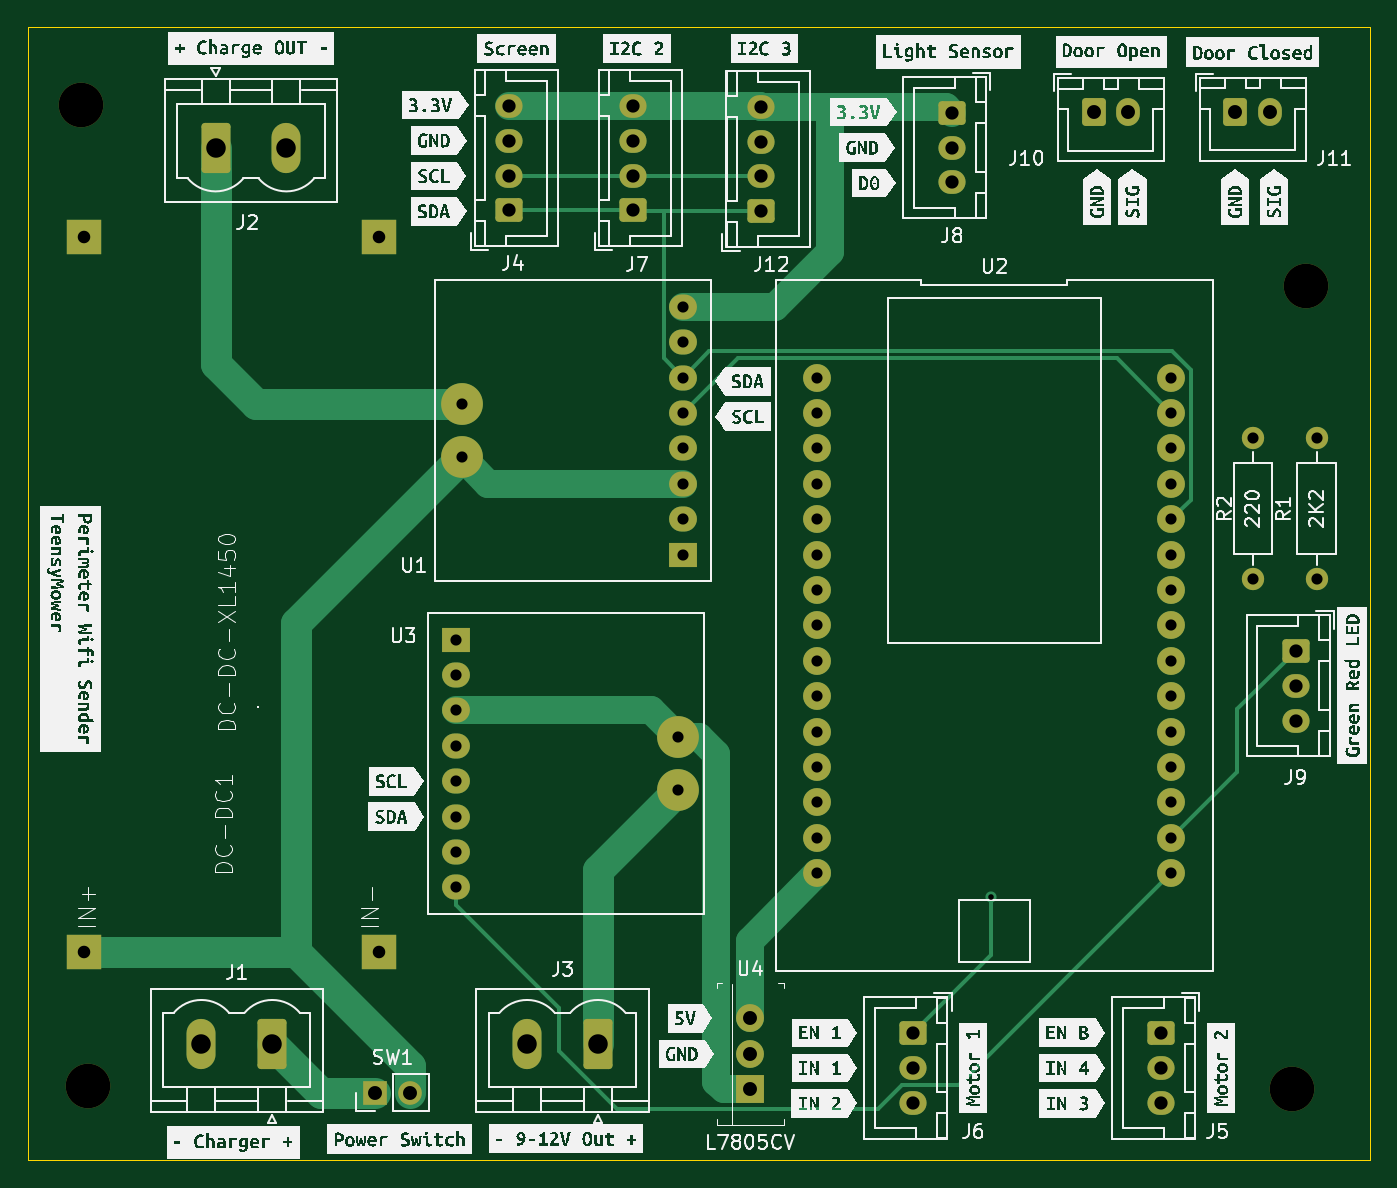
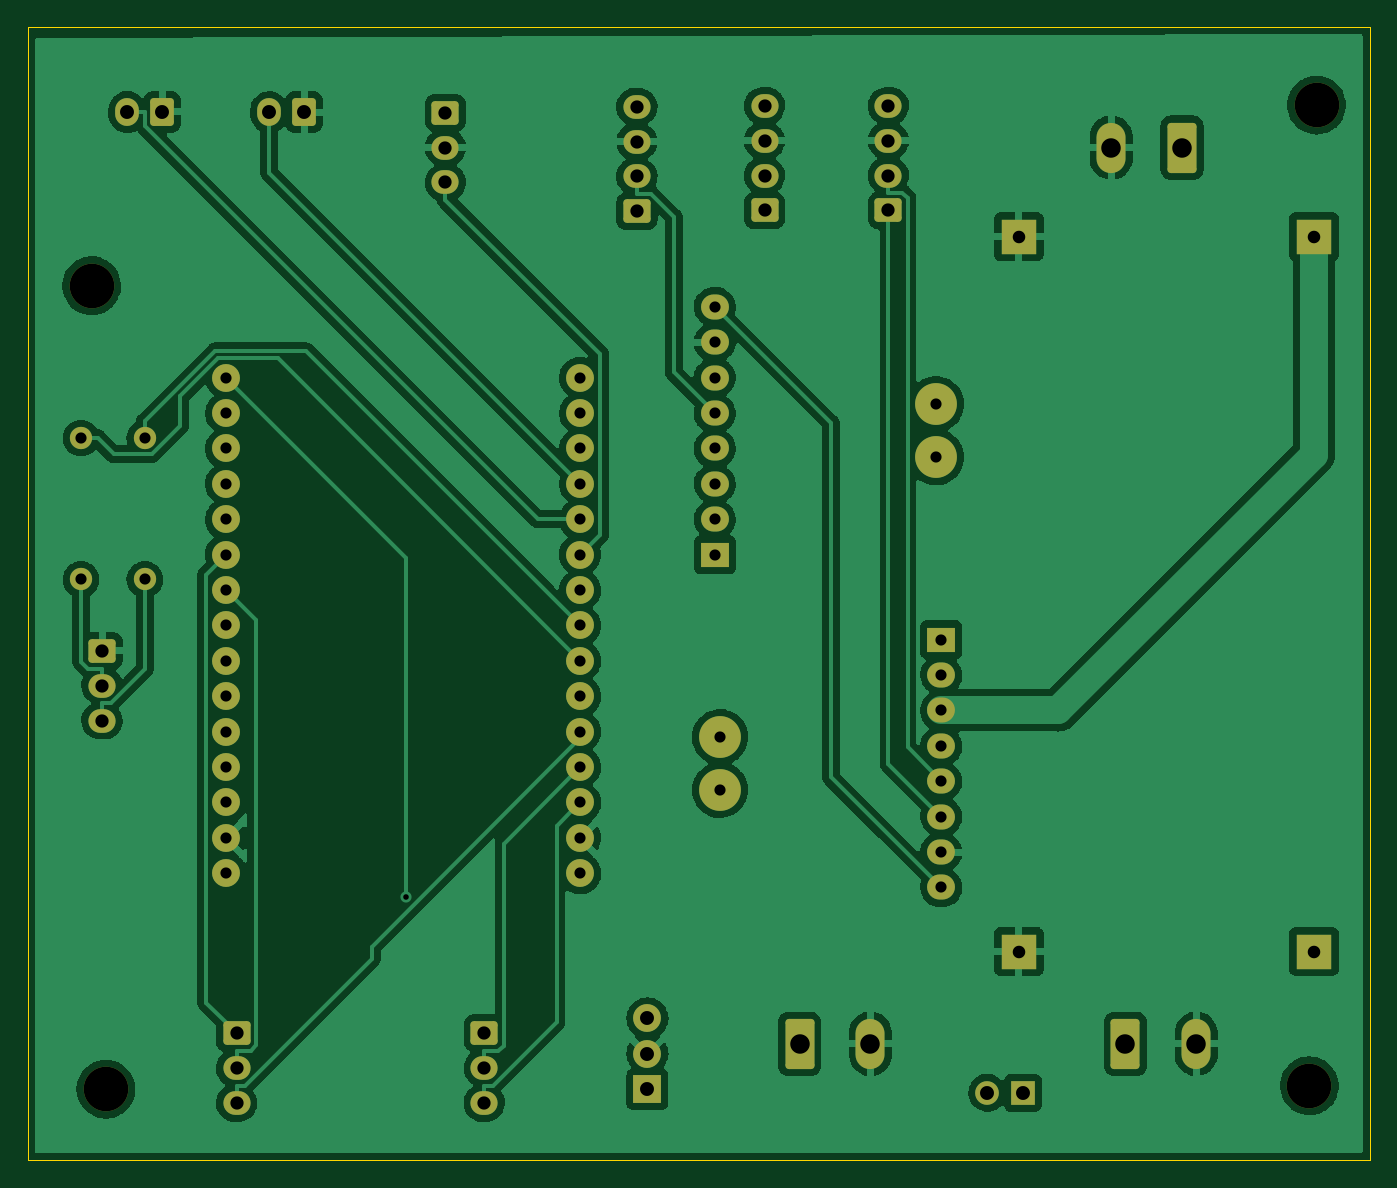
Circuit board: 11 layer files. Board 96.3 x 81.3 mm.
- bottom_copper: sender_V1.01-B_Cu.gbr (188863 bytes)
- bottom_mask: sender_V1.01-B_Mask.gbr (4988 bytes)
- paste: sender_V1.01-B_Paste.gbr (459 bytes)
- bottom_silk: sender_V1.01-B_Silkscreen.gbr (460 bytes)
- outline: sender_V1.01-Edge_Cuts.gbr (685 bytes)
- top_copper: sender_V1.01-F_Cu.gbr (12947 bytes)
- top_mask: sender_V1.01-F_Mask.gbr (4988 bytes)
- paste: sender_V1.01-F_Paste.gbr (459 bytes)
- top_silk: sender_V1.01-F_Silkscreen.gbr (221939 bytes)
- drill: sender_V1.01-NPTH.drl (403 bytes)
- drill: sender_V1.01-PTH.drl (2199 bytes)

=== bottom_copper: sender_V1.01-B_Cu.gbr (188863 bytes, source omitted) ===
=== bottom_mask: sender_V1.01-B_Mask.gbr ===
%TF.GenerationSoftware,KiCad,Pcbnew,(6.0.5)*%
%TF.CreationDate,2023-04-02T11:03:44+02:00*%
%TF.ProjectId,sender_V1.01,73656e64-6572-45f5-9631-2e30312e6b69,rev?*%
%TF.SameCoordinates,Original*%
%TF.FileFunction,Soldermask,Bot*%
%TF.FilePolarity,Negative*%
%FSLAX46Y46*%
G04 Gerber Fmt 4.6, Leading zero omitted, Abs format (unit mm)*
G04 Created by KiCad (PCBNEW (6.0.5)) date 2023-04-02 11:03:44*
%MOMM*%
%LPD*%
G01*
G04 APERTURE LIST*
G04 Aperture macros list*
%AMRoundRect*
0 Rectangle with rounded corners*
0 $1 Rounding radius*
0 $2 $3 $4 $5 $6 $7 $8 $9 X,Y pos of 4 corners*
0 Add a 4 corners polygon primitive as box body*
4,1,4,$2,$3,$4,$5,$6,$7,$8,$9,$2,$3,0*
0 Add four circle primitives for the rounded corners*
1,1,$1+$1,$2,$3*
1,1,$1+$1,$4,$5*
1,1,$1+$1,$6,$7*
1,1,$1+$1,$8,$9*
0 Add four rect primitives between the rounded corners*
20,1,$1+$1,$2,$3,$4,$5,0*
20,1,$1+$1,$4,$5,$6,$7,0*
20,1,$1+$1,$6,$7,$8,$9,0*
20,1,$1+$1,$8,$9,$2,$3,0*%
G04 Aperture macros list end*
%ADD10R,2.000000X1.800000*%
%ADD11O,2.000000X1.800000*%
%ADD12O,3.000000X3.000000*%
%ADD13RoundRect,0.250000X-0.600000X-0.750000X0.600000X-0.750000X0.600000X0.750000X-0.600000X0.750000X0*%
%ADD14O,1.700000X2.000000*%
%ADD15RoundRect,0.250000X-0.725000X0.600000X-0.725000X-0.600000X0.725000X-0.600000X0.725000X0.600000X0*%
%ADD16O,1.950000X1.700000*%
%ADD17R,1.700000X1.700000*%
%ADD18O,1.700000X1.700000*%
%ADD19C,3.200000*%
%ADD20C,1.600000*%
%ADD21O,1.600000X1.600000*%
%ADD22R,2.540000X2.540000*%
%ADD23RoundRect,0.250000X0.725000X-0.600000X0.725000X0.600000X-0.725000X0.600000X-0.725000X-0.600000X0*%
%ADD24C,2.000000*%
%ADD25RoundRect,0.249999X-0.790001X-1.550001X0.790001X-1.550001X0.790001X1.550001X-0.790001X1.550001X0*%
%ADD26O,2.080000X3.600000*%
%ADD27RoundRect,0.249999X0.790001X1.550001X-0.790001X1.550001X-0.790001X-1.550001X0.790001X-1.550001X0*%
%ADD28R,2.000000X2.000000*%
G04 APERTURE END LIST*
D10*
%TO.C,U1*%
X81280000Y-50038000D03*
D11*
X81280000Y-47498000D03*
X81280000Y-44958000D03*
X81280000Y-42418000D03*
X81280000Y-39878000D03*
X81280000Y-37338000D03*
X81280000Y-34798000D03*
X81280000Y-32258000D03*
D12*
X65405000Y-43053000D03*
X65405000Y-39243000D03*
%TD*%
D13*
%TO.C,J10*%
X110744000Y-18288000D03*
D14*
X113244000Y-18288000D03*
%TD*%
D15*
%TO.C,J9*%
X125239000Y-56936000D03*
D16*
X125239000Y-59436000D03*
X125239000Y-61936000D03*
%TD*%
D17*
%TO.C,SW1*%
X59177000Y-88646000D03*
D18*
X61717000Y-88646000D03*
%TD*%
D19*
%TO.C,H2*%
X38608000Y-88138000D03*
%TD*%
D20*
%TO.C,R1*%
X126746000Y-51816000D03*
D21*
X126746000Y-41656000D03*
%TD*%
D22*
%TO.C,DC-DC1*%
X38285000Y-78510000D03*
X59460000Y-78510000D03*
X38285000Y-27215000D03*
X59460000Y-27215000D03*
%TD*%
D23*
%TO.C,J12*%
X86868000Y-25400000D03*
D16*
X86868000Y-22900000D03*
X86868000Y-20400000D03*
X86868000Y-17900000D03*
%TD*%
D10*
%TO.C,U3*%
X65024000Y-56134000D03*
D11*
X65024000Y-58674000D03*
X65024000Y-61214000D03*
X65024000Y-63754000D03*
X65024000Y-66294000D03*
X65024000Y-68834000D03*
X65024000Y-71374000D03*
X65024000Y-73914000D03*
D12*
X80899000Y-63119000D03*
X80899000Y-66929000D03*
%TD*%
D24*
%TO.C,U2*%
X90932000Y-37338000D03*
X90932000Y-39878000D03*
X90932000Y-42418000D03*
X90932000Y-44958000D03*
X90932000Y-47498000D03*
X90932000Y-50038000D03*
X90932000Y-52578000D03*
X90932000Y-55118000D03*
X90932000Y-57658000D03*
X90932000Y-60198000D03*
X90932000Y-62738000D03*
X90932000Y-65278000D03*
X90932000Y-67818000D03*
X90932000Y-70358000D03*
X90932000Y-72898000D03*
X116332000Y-72898000D03*
X116332000Y-70358000D03*
X116332000Y-67818000D03*
X116332000Y-65278000D03*
X116332000Y-62738000D03*
X116332000Y-60198000D03*
X116332000Y-57658000D03*
X116332000Y-55118000D03*
X116332000Y-52578000D03*
X116332000Y-50038000D03*
X116332000Y-47498000D03*
X116332000Y-44958000D03*
X116332000Y-42418000D03*
X116332000Y-39878000D03*
X116332000Y-37338000D03*
%TD*%
D15*
%TO.C,J5*%
X115587000Y-84368000D03*
D16*
X115587000Y-86868000D03*
X115587000Y-89368000D03*
%TD*%
D15*
%TO.C,J6*%
X97807000Y-84368000D03*
D16*
X97807000Y-86868000D03*
X97807000Y-89368000D03*
%TD*%
D23*
%TO.C,J7*%
X77707000Y-25340000D03*
D16*
X77707000Y-22840000D03*
X77707000Y-20340000D03*
X77707000Y-17840000D03*
%TD*%
D23*
%TO.C,J4*%
X68817000Y-25340000D03*
D16*
X68817000Y-22840000D03*
X68817000Y-20340000D03*
X68817000Y-17840000D03*
%TD*%
D25*
%TO.C,J2*%
X47752000Y-20828000D03*
D26*
X52832000Y-20828000D03*
%TD*%
D19*
%TO.C,H4*%
X38100000Y-17780000D03*
%TD*%
%TO.C,H1*%
X124968000Y-88392000D03*
%TD*%
D27*
%TO.C,J1*%
X51816000Y-85129500D03*
D26*
X46736000Y-85129500D03*
%TD*%
D27*
%TO.C,J3*%
X75184000Y-85129500D03*
D26*
X70104000Y-85129500D03*
%TD*%
D20*
%TO.C,R2*%
X122174000Y-51816000D03*
D21*
X122174000Y-41656000D03*
%TD*%
D15*
%TO.C,J8*%
X100601000Y-18328000D03*
D16*
X100601000Y-20828000D03*
X100601000Y-23328000D03*
%TD*%
D28*
%TO.C,U4*%
X86106000Y-88392000D03*
D24*
X86106000Y-85852000D03*
X86106000Y-83312000D03*
%TD*%
D19*
%TO.C,H3*%
X125984000Y-30734000D03*
%TD*%
D13*
%TO.C,J11*%
X120924000Y-18271000D03*
D14*
X123424000Y-18271000D03*
%TD*%
M02*

=== paste: sender_V1.01-B_Paste.gbr ===
%TF.GenerationSoftware,KiCad,Pcbnew,(6.0.5)*%
%TF.CreationDate,2023-04-02T11:03:44+02:00*%
%TF.ProjectId,sender_V1.01,73656e64-6572-45f5-9631-2e30312e6b69,rev?*%
%TF.SameCoordinates,Original*%
%TF.FileFunction,Paste,Bot*%
%TF.FilePolarity,Positive*%
%FSLAX46Y46*%
G04 Gerber Fmt 4.6, Leading zero omitted, Abs format (unit mm)*
G04 Created by KiCad (PCBNEW (6.0.5)) date 2023-04-02 11:03:44*
%MOMM*%
%LPD*%
G01*
G04 APERTURE LIST*
G04 APERTURE END LIST*
M02*

=== bottom_silk: sender_V1.01-B_Silkscreen.gbr ===
%TF.GenerationSoftware,KiCad,Pcbnew,(6.0.5)*%
%TF.CreationDate,2023-04-02T11:03:44+02:00*%
%TF.ProjectId,sender_V1.01,73656e64-6572-45f5-9631-2e30312e6b69,rev?*%
%TF.SameCoordinates,Original*%
%TF.FileFunction,Legend,Bot*%
%TF.FilePolarity,Positive*%
%FSLAX46Y46*%
G04 Gerber Fmt 4.6, Leading zero omitted, Abs format (unit mm)*
G04 Created by KiCad (PCBNEW (6.0.5)) date 2023-04-02 11:03:44*
%MOMM*%
%LPD*%
G01*
G04 APERTURE LIST*
G04 APERTURE END LIST*
M02*

=== outline: sender_V1.01-Edge_Cuts.gbr ===
%TF.GenerationSoftware,KiCad,Pcbnew,(6.0.5)*%
%TF.CreationDate,2023-04-02T11:03:44+02:00*%
%TF.ProjectId,sender_V1.01,73656e64-6572-45f5-9631-2e30312e6b69,rev?*%
%TF.SameCoordinates,Original*%
%TF.FileFunction,Profile,NP*%
%FSLAX46Y46*%
G04 Gerber Fmt 4.6, Leading zero omitted, Abs format (unit mm)*
G04 Created by KiCad (PCBNEW (6.0.5)) date 2023-04-02 11:03:44*
%MOMM*%
%LPD*%
G01*
G04 APERTURE LIST*
%TA.AperFunction,Profile*%
%ADD10C,0.050000*%
%TD*%
G04 APERTURE END LIST*
D10*
X34290000Y-12192000D02*
X130556000Y-12192000D01*
X130556000Y-12192000D02*
X130556000Y-93472000D01*
X130556000Y-93472000D02*
X34290000Y-93472000D01*
X34290000Y-93472000D02*
X34290000Y-12192000D01*
M02*

=== top_copper: sender_V1.01-F_Cu.gbr (12947 bytes, source omitted) ===
=== top_mask: sender_V1.01-F_Mask.gbr ===
%TF.GenerationSoftware,KiCad,Pcbnew,(6.0.5)*%
%TF.CreationDate,2023-04-02T11:03:44+02:00*%
%TF.ProjectId,sender_V1.01,73656e64-6572-45f5-9631-2e30312e6b69,rev?*%
%TF.SameCoordinates,Original*%
%TF.FileFunction,Soldermask,Top*%
%TF.FilePolarity,Negative*%
%FSLAX46Y46*%
G04 Gerber Fmt 4.6, Leading zero omitted, Abs format (unit mm)*
G04 Created by KiCad (PCBNEW (6.0.5)) date 2023-04-02 11:03:44*
%MOMM*%
%LPD*%
G01*
G04 APERTURE LIST*
G04 Aperture macros list*
%AMRoundRect*
0 Rectangle with rounded corners*
0 $1 Rounding radius*
0 $2 $3 $4 $5 $6 $7 $8 $9 X,Y pos of 4 corners*
0 Add a 4 corners polygon primitive as box body*
4,1,4,$2,$3,$4,$5,$6,$7,$8,$9,$2,$3,0*
0 Add four circle primitives for the rounded corners*
1,1,$1+$1,$2,$3*
1,1,$1+$1,$4,$5*
1,1,$1+$1,$6,$7*
1,1,$1+$1,$8,$9*
0 Add four rect primitives between the rounded corners*
20,1,$1+$1,$2,$3,$4,$5,0*
20,1,$1+$1,$4,$5,$6,$7,0*
20,1,$1+$1,$6,$7,$8,$9,0*
20,1,$1+$1,$8,$9,$2,$3,0*%
G04 Aperture macros list end*
%ADD10R,2.000000X1.800000*%
%ADD11O,2.000000X1.800000*%
%ADD12O,3.000000X3.000000*%
%ADD13RoundRect,0.250000X-0.600000X-0.750000X0.600000X-0.750000X0.600000X0.750000X-0.600000X0.750000X0*%
%ADD14O,1.700000X2.000000*%
%ADD15RoundRect,0.250000X-0.725000X0.600000X-0.725000X-0.600000X0.725000X-0.600000X0.725000X0.600000X0*%
%ADD16O,1.950000X1.700000*%
%ADD17R,1.700000X1.700000*%
%ADD18O,1.700000X1.700000*%
%ADD19C,3.200000*%
%ADD20C,1.600000*%
%ADD21O,1.600000X1.600000*%
%ADD22R,2.540000X2.540000*%
%ADD23RoundRect,0.250000X0.725000X-0.600000X0.725000X0.600000X-0.725000X0.600000X-0.725000X-0.600000X0*%
%ADD24C,2.000000*%
%ADD25RoundRect,0.249999X-0.790001X-1.550001X0.790001X-1.550001X0.790001X1.550001X-0.790001X1.550001X0*%
%ADD26O,2.080000X3.600000*%
%ADD27RoundRect,0.249999X0.790001X1.550001X-0.790001X1.550001X-0.790001X-1.550001X0.790001X-1.550001X0*%
%ADD28R,2.000000X2.000000*%
G04 APERTURE END LIST*
D10*
%TO.C,U1*%
X81280000Y-50038000D03*
D11*
X81280000Y-47498000D03*
X81280000Y-44958000D03*
X81280000Y-42418000D03*
X81280000Y-39878000D03*
X81280000Y-37338000D03*
X81280000Y-34798000D03*
X81280000Y-32258000D03*
D12*
X65405000Y-43053000D03*
X65405000Y-39243000D03*
%TD*%
D13*
%TO.C,J10*%
X110744000Y-18288000D03*
D14*
X113244000Y-18288000D03*
%TD*%
D15*
%TO.C,J9*%
X125239000Y-56936000D03*
D16*
X125239000Y-59436000D03*
X125239000Y-61936000D03*
%TD*%
D17*
%TO.C,SW1*%
X59177000Y-88646000D03*
D18*
X61717000Y-88646000D03*
%TD*%
D19*
%TO.C,H2*%
X38608000Y-88138000D03*
%TD*%
D20*
%TO.C,R1*%
X126746000Y-51816000D03*
D21*
X126746000Y-41656000D03*
%TD*%
D22*
%TO.C,DC-DC1*%
X38285000Y-78510000D03*
X59460000Y-78510000D03*
X38285000Y-27215000D03*
X59460000Y-27215000D03*
%TD*%
D23*
%TO.C,J12*%
X86868000Y-25400000D03*
D16*
X86868000Y-22900000D03*
X86868000Y-20400000D03*
X86868000Y-17900000D03*
%TD*%
D10*
%TO.C,U3*%
X65024000Y-56134000D03*
D11*
X65024000Y-58674000D03*
X65024000Y-61214000D03*
X65024000Y-63754000D03*
X65024000Y-66294000D03*
X65024000Y-68834000D03*
X65024000Y-71374000D03*
X65024000Y-73914000D03*
D12*
X80899000Y-63119000D03*
X80899000Y-66929000D03*
%TD*%
D24*
%TO.C,U2*%
X90932000Y-37338000D03*
X90932000Y-39878000D03*
X90932000Y-42418000D03*
X90932000Y-44958000D03*
X90932000Y-47498000D03*
X90932000Y-50038000D03*
X90932000Y-52578000D03*
X90932000Y-55118000D03*
X90932000Y-57658000D03*
X90932000Y-60198000D03*
X90932000Y-62738000D03*
X90932000Y-65278000D03*
X90932000Y-67818000D03*
X90932000Y-70358000D03*
X90932000Y-72898000D03*
X116332000Y-72898000D03*
X116332000Y-70358000D03*
X116332000Y-67818000D03*
X116332000Y-65278000D03*
X116332000Y-62738000D03*
X116332000Y-60198000D03*
X116332000Y-57658000D03*
X116332000Y-55118000D03*
X116332000Y-52578000D03*
X116332000Y-50038000D03*
X116332000Y-47498000D03*
X116332000Y-44958000D03*
X116332000Y-42418000D03*
X116332000Y-39878000D03*
X116332000Y-37338000D03*
%TD*%
D15*
%TO.C,J5*%
X115587000Y-84368000D03*
D16*
X115587000Y-86868000D03*
X115587000Y-89368000D03*
%TD*%
D15*
%TO.C,J6*%
X97807000Y-84368000D03*
D16*
X97807000Y-86868000D03*
X97807000Y-89368000D03*
%TD*%
D23*
%TO.C,J7*%
X77707000Y-25340000D03*
D16*
X77707000Y-22840000D03*
X77707000Y-20340000D03*
X77707000Y-17840000D03*
%TD*%
D23*
%TO.C,J4*%
X68817000Y-25340000D03*
D16*
X68817000Y-22840000D03*
X68817000Y-20340000D03*
X68817000Y-17840000D03*
%TD*%
D25*
%TO.C,J2*%
X47752000Y-20828000D03*
D26*
X52832000Y-20828000D03*
%TD*%
D19*
%TO.C,H4*%
X38100000Y-17780000D03*
%TD*%
%TO.C,H1*%
X124968000Y-88392000D03*
%TD*%
D27*
%TO.C,J1*%
X51816000Y-85129500D03*
D26*
X46736000Y-85129500D03*
%TD*%
D27*
%TO.C,J3*%
X75184000Y-85129500D03*
D26*
X70104000Y-85129500D03*
%TD*%
D20*
%TO.C,R2*%
X122174000Y-51816000D03*
D21*
X122174000Y-41656000D03*
%TD*%
D15*
%TO.C,J8*%
X100601000Y-18328000D03*
D16*
X100601000Y-20828000D03*
X100601000Y-23328000D03*
%TD*%
D28*
%TO.C,U4*%
X86106000Y-88392000D03*
D24*
X86106000Y-85852000D03*
X86106000Y-83312000D03*
%TD*%
D19*
%TO.C,H3*%
X125984000Y-30734000D03*
%TD*%
D13*
%TO.C,J11*%
X120924000Y-18271000D03*
D14*
X123424000Y-18271000D03*
%TD*%
M02*

=== paste: sender_V1.01-F_Paste.gbr ===
%TF.GenerationSoftware,KiCad,Pcbnew,(6.0.5)*%
%TF.CreationDate,2023-04-02T11:03:44+02:00*%
%TF.ProjectId,sender_V1.01,73656e64-6572-45f5-9631-2e30312e6b69,rev?*%
%TF.SameCoordinates,Original*%
%TF.FileFunction,Paste,Top*%
%TF.FilePolarity,Positive*%
%FSLAX46Y46*%
G04 Gerber Fmt 4.6, Leading zero omitted, Abs format (unit mm)*
G04 Created by KiCad (PCBNEW (6.0.5)) date 2023-04-02 11:03:44*
%MOMM*%
%LPD*%
G01*
G04 APERTURE LIST*
G04 APERTURE END LIST*
M02*

=== top_silk: sender_V1.01-F_Silkscreen.gbr (221939 bytes, source omitted) ===
=== drill: sender_V1.01-NPTH.drl ===
M48
; DRILL file {KiCad (6.0.5)} date Sun Apr  2 11:03:23 2023
; FORMAT={-:-/ absolute / metric / decimal}
; #@! TF.CreationDate,2023-04-02T11:03:23+02:00
; #@! TF.GenerationSoftware,Kicad,Pcbnew,(6.0.5)
; #@! TF.FileFunction,NonPlated,1,2,NPTH
FMAT,2
METRIC
; #@! TA.AperFunction,NonPlated,NPTH,ComponentDrill
T1C3.200
%
G90
G05
T1
X38.1Y-17.78
X38.608Y-88.138
X124.968Y-88.392
X125.984Y-30.734
T0
M30

=== drill: sender_V1.01-PTH.drl ===
M48
; DRILL file {KiCad (6.0.5)} date Sun Apr  2 11:03:23 2023
; FORMAT={-:-/ absolute / metric / decimal}
; #@! TF.CreationDate,2023-04-02T11:03:23+02:00
; #@! TF.GenerationSoftware,Kicad,Pcbnew,(6.0.5)
; #@! TF.FileFunction,Plated,1,2,PTH
FMAT,2
METRIC
; #@! TA.AperFunction,Plated,PTH,ViaDrill
T1C0.400
; #@! TA.AperFunction,Plated,PTH,ComponentDrill
T2C0.800
; #@! TA.AperFunction,Plated,PTH,ComponentDrill
T3C0.900
; #@! TA.AperFunction,Plated,PTH,ComponentDrill
T4C0.950
; #@! TA.AperFunction,Plated,PTH,ComponentDrill
T5C1.000
; #@! TA.AperFunction,Plated,PTH,ComponentDrill
T6C1.400
%
G90
G05
T1
X103.397Y-74.582
T2
X65.024Y-56.134
X65.024Y-58.674
X65.024Y-61.214
X65.024Y-63.754
X65.024Y-66.294
X65.024Y-68.834
X65.024Y-71.374
X65.024Y-73.914
X65.405Y-39.243
X65.405Y-43.053
X80.899Y-63.119
X80.899Y-66.929
X81.28Y-32.258
X81.28Y-34.798
X81.28Y-37.338
X81.28Y-39.878
X81.28Y-42.418
X81.28Y-44.958
X81.28Y-47.498
X81.28Y-50.038
X90.932Y-37.338
X90.932Y-39.878
X90.932Y-42.418
X90.932Y-44.958
X90.932Y-47.498
X90.932Y-50.038
X90.932Y-52.578
X90.932Y-55.118
X90.932Y-57.658
X90.932Y-60.198
X90.932Y-62.738
X90.932Y-65.278
X90.932Y-67.818
X90.932Y-70.358
X90.932Y-72.898
X116.332Y-37.338
X116.332Y-39.878
X116.332Y-42.418
X116.332Y-44.958
X116.332Y-47.498
X116.332Y-50.038
X116.332Y-52.578
X116.332Y-55.118
X116.332Y-57.658
X116.332Y-60.198
X116.332Y-62.738
X116.332Y-65.278
X116.332Y-67.818
X116.332Y-70.358
X116.332Y-72.898
X122.174Y-41.656
X122.174Y-51.816
X126.746Y-41.656
X126.746Y-51.816
T3
X38.285Y-27.215
X38.285Y-78.51
X59.46Y-27.215
X59.46Y-78.51
T4
X68.817Y-17.84
X68.817Y-20.34
X68.817Y-22.84
X68.817Y-25.34
X77.707Y-17.84
X77.707Y-20.34
X77.707Y-22.84
X77.707Y-25.34
X86.868Y-17.9
X86.868Y-20.4
X86.868Y-22.9
X86.868Y-25.4
X97.807Y-84.368
X97.807Y-86.868
X97.807Y-89.368
X100.601Y-18.328
X100.601Y-20.828
X100.601Y-23.328
X115.587Y-84.368
X115.587Y-86.868
X115.587Y-89.368
X125.239Y-56.936
X125.239Y-59.436
X125.239Y-61.936
T5
X59.177Y-88.646
X61.717Y-88.646
X86.106Y-83.312
X86.106Y-85.852
X86.106Y-88.392
X110.744Y-18.288
X113.244Y-18.288
X120.924Y-18.271
X123.424Y-18.271
T6
X46.736Y-85.129
X47.752Y-20.828
X51.816Y-85.129
X52.832Y-20.828
X70.104Y-85.129
X75.184Y-85.129
T0
M30

